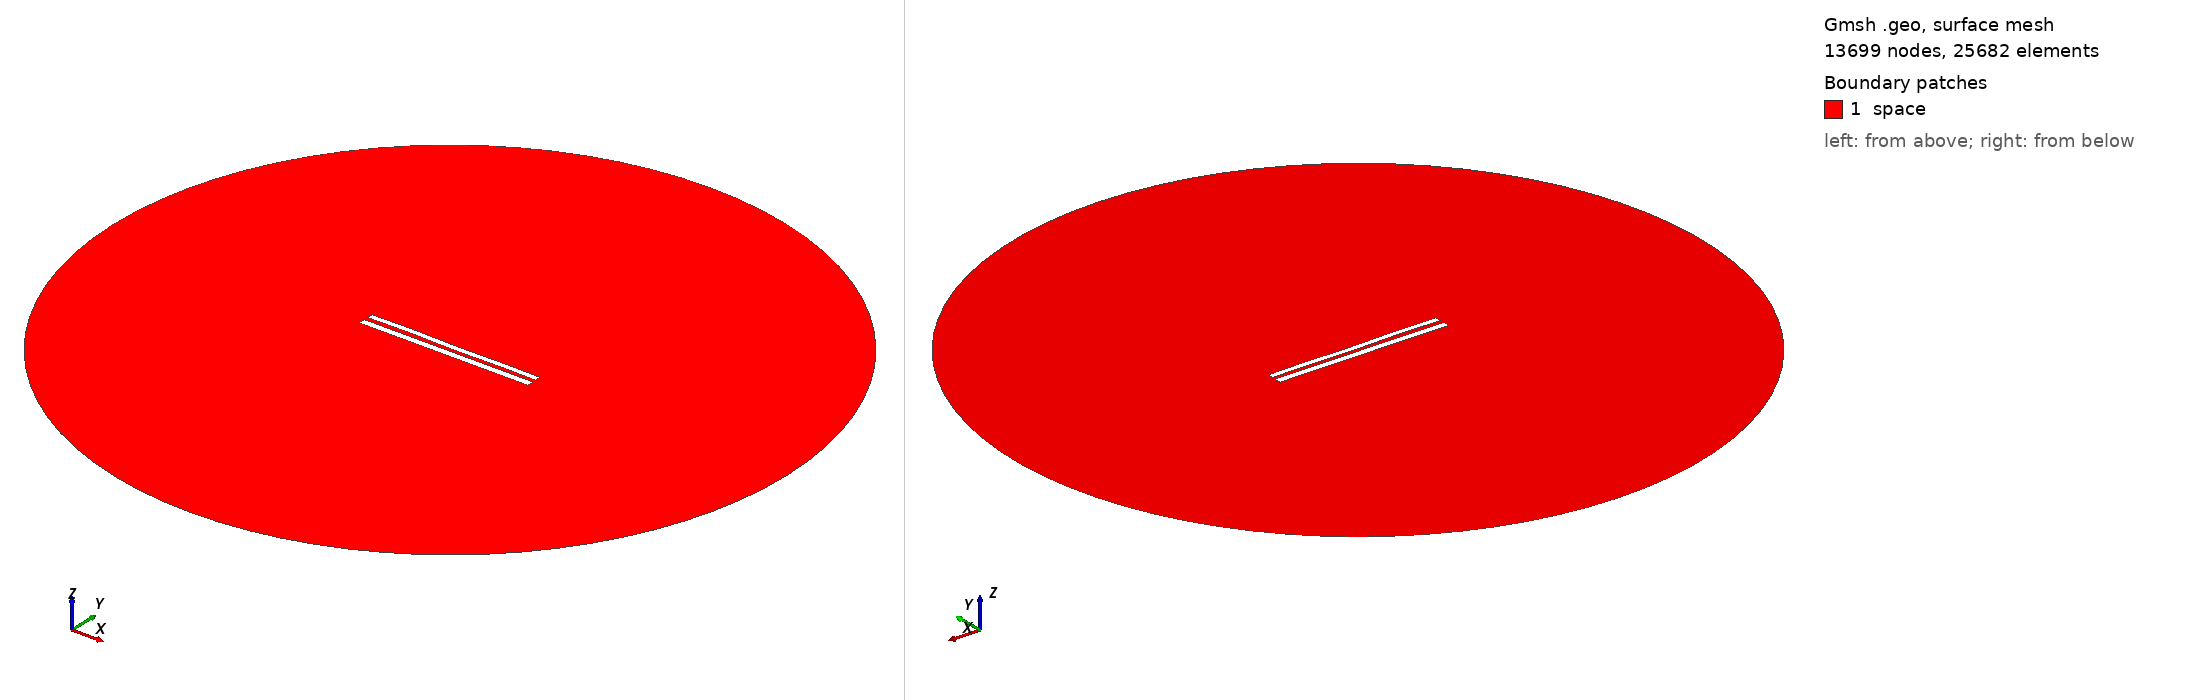

Gmsh geometry script, surface-meshed: 13699 nodes, 25682 surface elements. Boundary patches (legend numbers): 1 space. Left view from above one corner, right view from below the opposite corner. Legend entries are the model's physical surfaces. The drawing asked Gmsh for element sizes between 1% and 20% of the model's largest extent; the script's own settings can give other sizes.

=== 8820.geo (drawn) ===
//---------------------------------------
// Geometry kernel
//---------------------------------------

SetFactory("OpenCASCADE");



//---------------------------------------
// Parameters of the geometry
//---------------------------------------

// Overetch of the upper plate
overetch = 0.25;

// Distance between the plates
distance = 2.5;

// Discretization over the x axis (for the deformation)
nx = 50; 

// Length of the plate
L = 100 - overetch; 

// Number of modes
n = 4; 

// 1st mode coefficient
coeff(1) = -0.15;
beta(1) = 0.596864 * 3.1415926535 / L;

// 2nd mode coefficient
coeff(2) = 0.0;
beta(2) = 1.49418 * 3.1415926535 / L;

// 3rd mode coefficient
coeff(3) = 0.07499999999999998;
beta(3) = 2.50025 * 3.1415926535 / L;

// 4th mode coefficient
coeff(4) = 0.15;
beta(4) = 3.49999 * 3.1415926535 / L;



//---------------------------------------
// Upper plate (deformed rectangle)
//---------------------------------------

// Coordiantes of the upper plate
xmin = -50;
xmax = 50 - overetch;

// Height of the upper plate
yheight = 4 - 2 * overetch;

// Indexes of the points
UpperID[] = {};
LowerID[] = {};
LeftID[] = {};
RightID[] = {};

// Point index
p = 1;

// Horizontal edges
For i In {1:nx}
    x = xmin + (i-1)*(xmax - xmin)/(nx-1);

    y_bottom = distance / 2 + overetch;
    For j In {1:n}
        C = (Cosh(beta(j)*L) + Cos(beta(j)*L)) / (Sinh(beta(j)*L) + Sin(beta(j)*L));
        y_bottom  = y_bottom + coeff(j) * (Cosh(beta(j)*(x+50)) - Cos(beta(j)*(x+50)) - C * (Sinh(beta(j)*(x+50)) - Sin(beta(j)*(x+50))));
    EndFor

    y_top = y_bottom + yheight;

    Point(p) = {x, y_top, 0, 1.0};
    UpperID[i] = p;
    p = p + 1;

    Point(p) = {x, y_bottom, 0, 1.0};
    LowerID[i] = p;
    p = p + 1;
EndFor

// Create point lists
UpperPts[] = {}; LowerPts[] = {};
For i In {1:nx}
  UpperPts[] += {UpperID[i]};
  LowerPts[] += {LowerID[i]};
EndFor

// Build splines
Spline(1) = {UpperPts[]};
Spline(2) = {LowerPts[]};
Line(3) = {LowerPts[nx-1], UpperPts[nx-1]};
Line(4) = {LowerPts[0], UpperPts[0]};

// Build the plane surface
Curve Loop(1) = {2, 3, -1, -4};
Plane Surface(1) = {1};



//---------------------------------------
// Lower plate (rectangle)
//---------------------------------------

// Vertices
Point(1001) = {-50, -1, 0, 1.0};
Point(1002) = { 50, -1, 0, 1.0};
Point(1003) = { 50,  -5, 0, 1.0};
Point(1004) = {-50,  -5, 0, 1.0};

// Edges
Line(5) = {1001, 1002};
Line(6) = {1002, 1003};
Line(7) = {1003, 1004};
Line(8) = {1004, 1001};

// Plane surface
Line Loop(2) = {5, 6, 7, 8};
Plane Surface(2) = {2}; 



//---------------------------------------
// Outer (fictious) boundary
//---------------------------------------

// Points
Point(1005) = {0, 0, 0};       // Center
Point(1006) = {200, 0, 0};     // Start point
Point(1007) = {0, 200, 0};     // 90 degrees
Point(1008) = {-200, 0, 0};    // 180 degrees
Point(1009) = {0, -200, 0};    // 270 degrees

// Circle arcs (each needs start, center, end)
Circle(9) = {1006, 1005, 1007};
Circle(10) = {1007, 1005, 1008};
Circle(11) = {1008, 1005, 1009};
Circle(12) = {1009, 1005, 1006};

// Plane surface for the entire domain
Curve Loop(3) = {9, 10, 11, 12};
Surface(3) = {3};

// Subtract the plates from the whole domain to obtain the actual domain where we want to solve the equations
BooleanDifference{ Surface{3}; Delete; }{ Surface{1}; Surface{2}; Delete; }




//---------------------------------------
// Transfinite Lines/Curves
//---------------------------------------

// Set the number of points on the boundaries
r = 7;

// Plates
Transfinite Curve {1, 2} = 50*r Using Progression 1;
Transfinite Curve {3, 4} = 2*r Using Progression 1;
Transfinite Line {5, 7} = 50*r Using Progression 1;
Transfinite Line {6, 8} = 2*r Using Progression 1;

// Outer boundary
Transfinite Line {9, 10, 11, 12} = 20 Using Progression 1;



//---------------------------------------
// Physical groups
//---------------------------------------                

// Physical curves (boundaries)
Physical Line("force_segment", 10) = {2};
Physical Line("upper_plate", 11) = {1, 3, 4};
Physical Line("lower_plate", 12) = {5, 6, 7, 8};
Physical Line("boundary", 20) = {9, 10, 11, 12};

// Physical Surfaces
Physical Surface("space", 30) = {3};



//---------------------------------------
// 6. Generate the Mesh
//---------------------------------------

// 2D mesh generation
Mesh 2;
